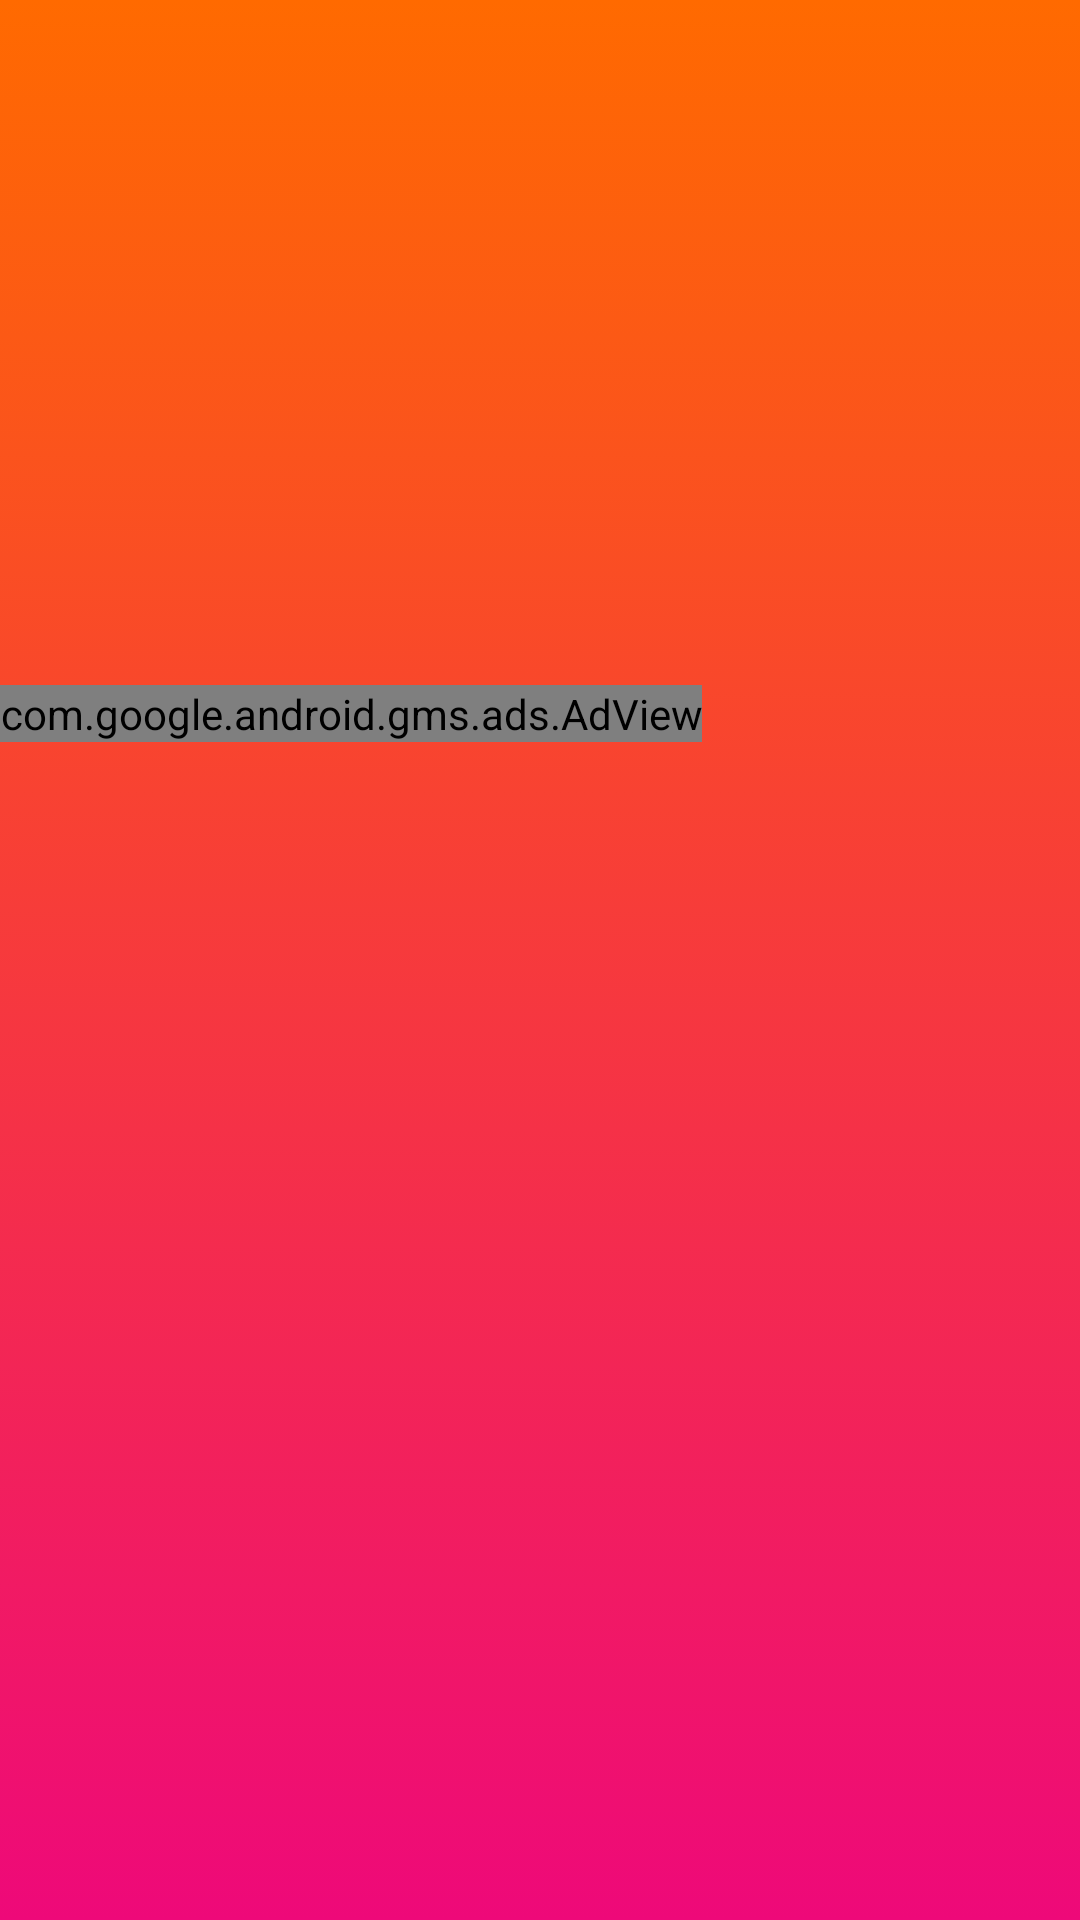

The Android layout XML behind this screen, and the referenced resources:
<!-- AndroidManifest.xml: application theme AppTheme -->
<!-- res/layout/activity_about.xml -->
<?xml version="1.0" encoding="utf-8"?>
<LinearLayout
    xmlns:android="http://schemas.android.com/apk/res/android"
    xmlns:tools="http://schemas.android.com/tools"
    xmlns:ads="http://schemas.android.com/apk/res-auto"
    android:orientation="vertical"
    android:background="@drawable/gradient_background"
    android:layout_width="match_parent"
    android:layout_height="match_parent">

    <LinearLayout
        android:layout_width="match_parent"
        android:layout_height="match_parent"
        android:orientation="vertical"
        android:weightSum="1">

        <TextView
            android:id="@+id/textViewAboutIntro"
            style="@style/CategoryStyle"
            android:textColor="@android:color/holo_orange_light"
            android:layout_width="match_parent"
            android:layout_height="wrap_content"
            android:textSize="21sp"
            android:textStyle="bold" />

        <TextView
            android:id="@+id/textViewAboutParagraph"
            style="@style/CategoryStyle"
            android:textColor="@android:color/holo_orange_light"
            android:layout_width="match_parent"
            android:layout_height="wrap_content"
            android:textSize="20sp"
            android:layout_marginTop="30dp"/>

        <TextView
            android:id="@+id/textViewAboutWebsite"
            style="@style/CategoryStyle"
            android:textColor="@android:color/holo_orange_light"
            android:autoLink="web"
            android:layout_width="match_parent"
            android:layout_height="wrap_content"
            android:textSize="20sp"
            android:layout_marginTop="20dp"/>

        <com.google.android.gms.ads.AdView
            android:id="@+id/aboutAdView"
            android:layout_width="wrap_content"
            android:layout_height="wrap_content"
            android:layout_centerHorizontal="true"
            android:layout_alignParentBottom="true"
            ads:adSize="BANNER"
            ads:adUnitId="@string/banner_ad_unit_id">
        </com.google.android.gms.ads.AdView>

    </LinearLayout>


</LinearLayout>
<!-- resources referenced by this layout -->
<resources>
  <!-- drawable gradient_background (drawable) -->
  <?xml version="1.0" encoding="utf-8"?>
  <selector xmlns:android="http://schemas.android.com/apk/res/android">
      <item>
          <shape>
              <gradient
                  android:angle="90"
                  android:startColor="#ee0979"
                  android:endColor="#ff6a00"
                  android:type="linear"/>
          </shape>
      </item>
  </selector>
  <string name="banner_ad_unit_id">ca-app-pub-3940256099942544/1033173712</string>
  <style name="CategoryStyle">
          <item name="android:layout_width">match_parent</item>
          <item name="android:layout_height">@dimen/list_item_height</item>
          <item name="android:gravity">center_vertical</item>
          <item name="android:padding">16dp</item>
          <item name="android:textColor">@android:color/black</item>
          <item name="android:textColorLink">@android:color/holo_blue_dark</item>
          <item name="android:textStyle">bold</item>
          <item name="android:textAppearance">?android:textAppearanceMedium</item>
      </style>
  <style name="AppTheme" parent="Theme.AppCompat.Light.DarkActionBar">
          
          <item name="colorPrimary">@color/colorPrimary</item>
          <item name="colorPrimaryDark">@color/colorPrimaryDark</item>
          <item name="colorAccent">@color/colorAccent</item>
      </style>
  <!-- not gathered from this repository: default colours our renderer supplied (Android Studio template values) -->
  <color name="colorPrimary">#FF6200EE</color>
  <color name="colorPrimaryDark">#FF3700B3</color>
  <color name="colorAccent">#FF03DAC5</color>
</resources>
